Photos from the image-classification dataset "DE_6205_2HP" in the GitHub repository laexl/love-xyellow-lemon-. Its 10 classes are: normal, ball14, ball21, ball7, inner14, inner21, inner7, outer14, outer21, outer7.

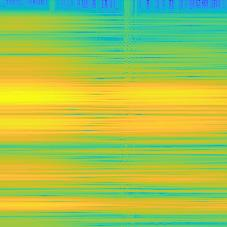
Label: outer21

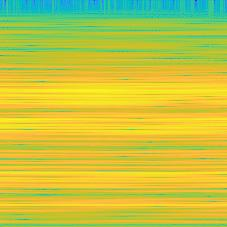
Label: inner7

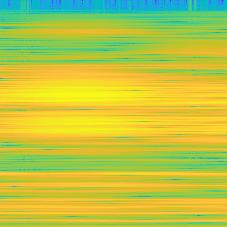
Label: inner14

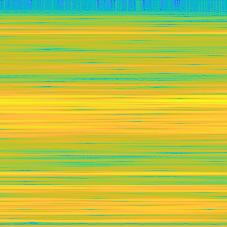
Label: ball21

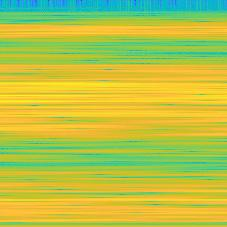
Label: outer14

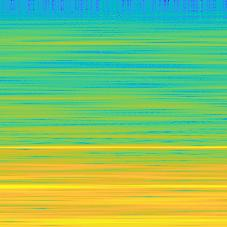
Label: normal
